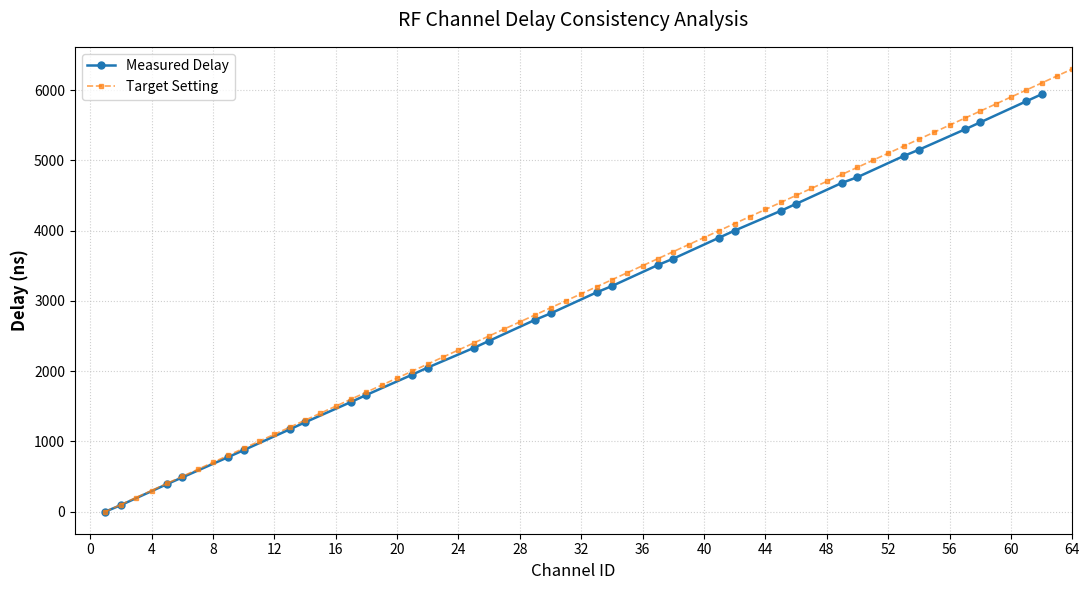

Recreate this plot in Python.
import matplotlib.pyplot as plt

# ==========================================
# 1. 配置数据 (Configuration Data)
# ==========================================

# 实际延时配置 (Actual Delay Config)
DELAY_CFG_DICT = {
    1: 0,       2: 92,      5: 390,     6: 486,
    9: 776,     10: 874,    13: 1170,   14: 1270,
    17: 1560,   18: 1660,   21: 1950,   22: 2050,
    25: 2330,   26: 2430,   29: 2730,   30: 2820,
    33: 3120,   34: 3210,   37: 3510,   38: 3600,
    41: 3900,   42: 4000,   45: 4280,   46: 4380,
    49: 4680,   50: 4760,   53: 5060,   54: 5150,
    57: 5440,   58: 5540,   61: 5840,   62: 5940,
}

# 理论延时设定 (Theoretical Delay Setting)
DELAY_SET_DICT = {ch: (ch-1) * 100 for ch in range(1, 65)}


def plot_delay_performance(cfg_data, set_data):
    """
    绘制通道延时对比图，单位为 ns
    """
    # 提取并排序数据
    cfg_channels = sorted(cfg_data.keys())
    cfg_values = [cfg_data[ch] for ch in cfg_channels]
    
    set_channels = sorted(set_data.keys())
    set_values = [set_data[ch] for ch in set_channels]

    # 设置绘图风格
    plt.style.use('seaborn-v0_8-muted') 
    plt.figure(figsize=(11, 6), dpi=100)

    # 绘制曲线：实际值用实线+圆点，设定值用虚线+小方块
    plt.plot(cfg_channels, cfg_values, 
             marker='o', linestyle='-', linewidth=1.8, 
             markersize=5, label='Measured Delay', color='#1f77b4')
    
    plt.plot(set_channels, set_values, 
             marker='s', linestyle='--', linewidth=1.2, 
             markersize=3, label='Target Setting', color='#ff7f0e', alpha=0.7)

    # --- 核心修改：标签与标题 ---
    plt.title('RF Channel Delay Consistency Analysis', fontsize=14, pad=15)
    plt.xlabel('Channel ID', fontsize=12)
    plt.ylabel('Delay (ns)', fontsize=12, fontweight='bold') # 设置单位为 ns
    
    # 图表细节修饰
    plt.grid(True, linestyle=':', alpha=0.6)
    plt.legend(loc='upper left', frameon=True)
    
    # 优化坐标轴刻度
    plt.xticks(range(0, 65, 4)) 
    plt.xlim(-1, 64)
    
    # 自动调整布局，防止标签重叠
    plt.tight_layout()
    plt.show()


if __name__ == "__main__":
    plot_delay_performance(DELAY_CFG_DICT, DELAY_SET_DICT)
